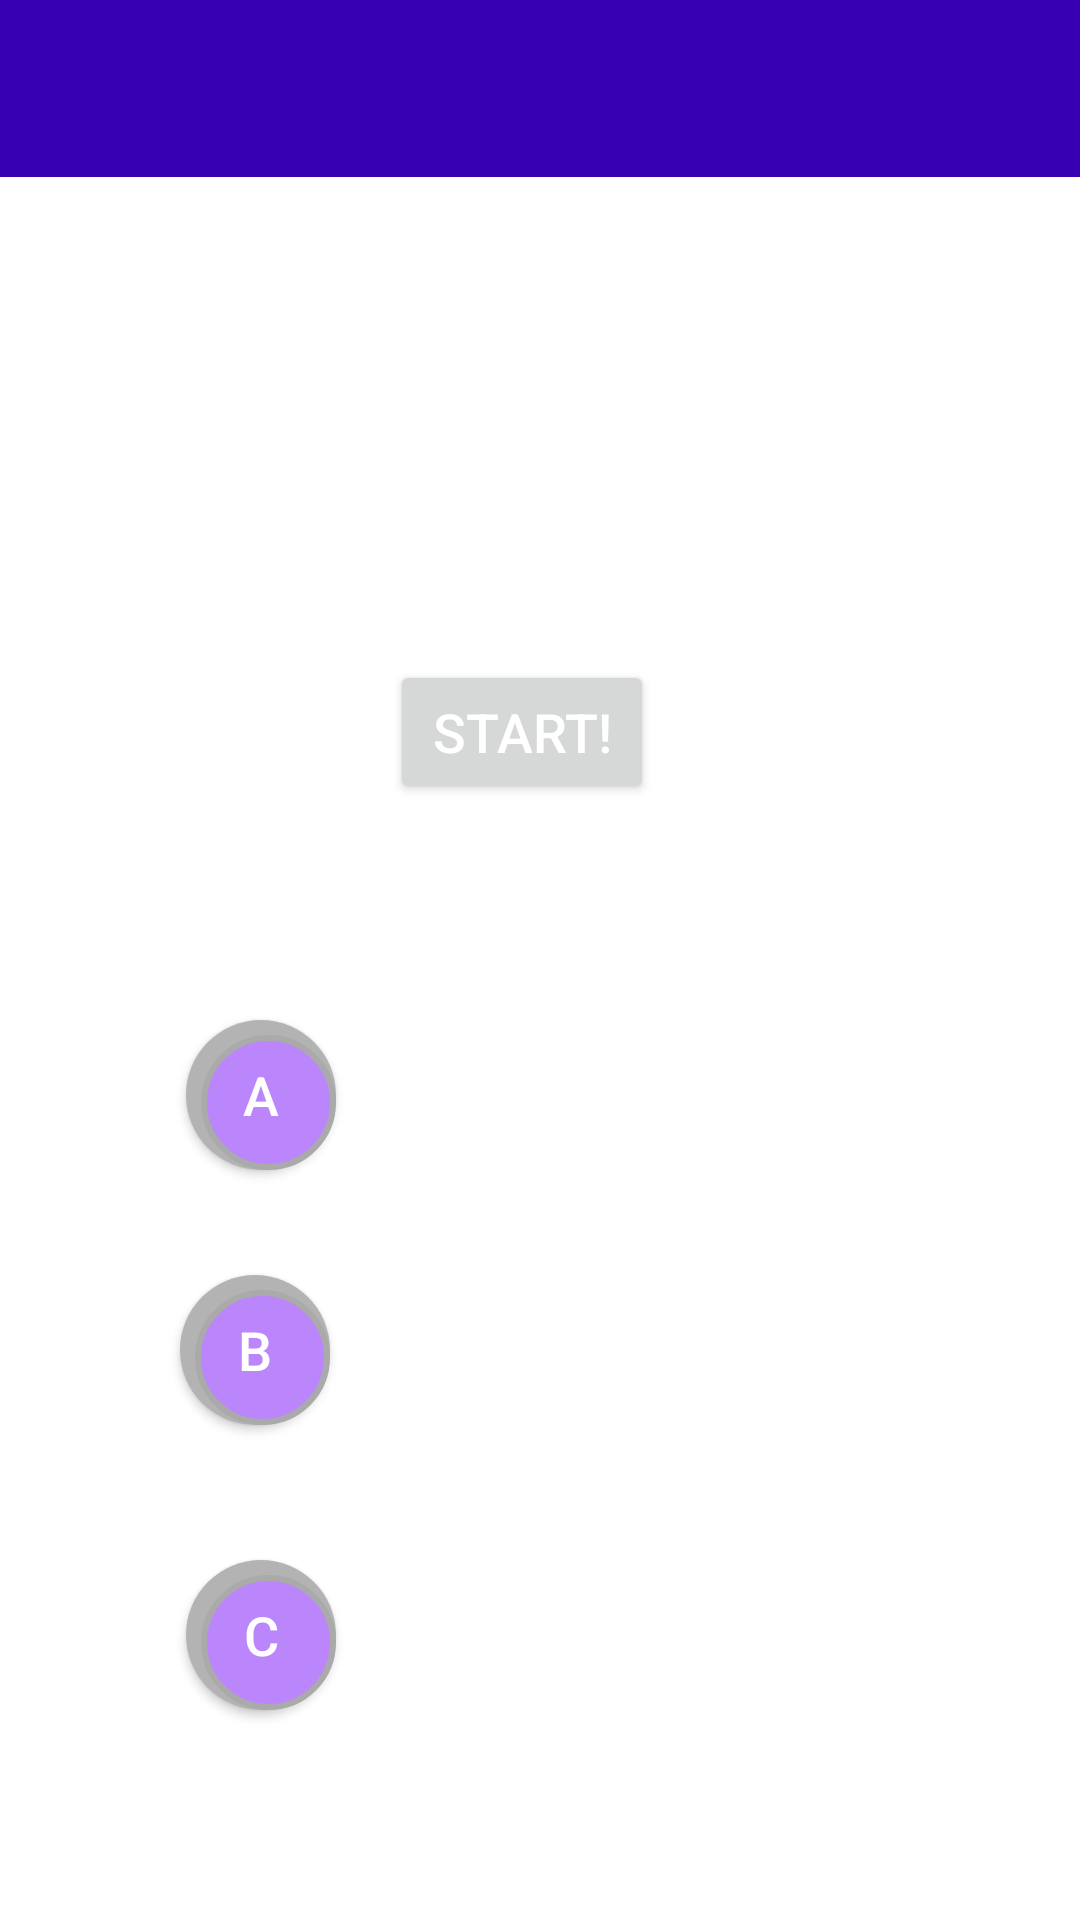

Layout XML and referenced resources for this Android screen:
<!-- AndroidManifest.xml: application theme Theme.Java -->
<!-- res/layout/activity_menu.xml -->
<?xml version="1.0" encoding="utf-8"?>

<RelativeLayout xmlns:android="http://schemas.android.com/apk/res/android"
    xmlns:tools="http://schemas.android.com/tools"
    android:layout_width="match_parent"
    android:layout_height="match_parent"
    tools:ignore="ExtraText">

    
    <androidx.appcompat.widget.Toolbar
        android:id="@+id/toolbar"
        android:layout_width="match_parent"
        android:layout_height="wrap_content"
        android:background="@color/purple_700"
        android:theme="@style/ThemeOverlay.AppCompat.Dark.ActionBar">

        <TextView
            android:id="@+id/usernameTextView"
            android:drawableStart="@drawable/baseline_person_24_white"
            android:layout_width="wrap_content"
            android:layout_height="wrap_content"
            android:textColor="@android:color/white"
            android:textSize="20sp"
            android:layout_gravity="center_vertical"
            android:padding="16dp" />
    </androidx.appcompat.widget.Toolbar>


    <ImageView
        android:id="@+id/myImageView"
        android:layout_width="match_parent"
        android:layout_height="match_parent"
        android:layout_below="@id/toolbar"
        android:layout_alignParentBottom="true"
        android:layout_marginTop="-2dp"
        android:layout_marginBottom="2dp"
        android:contentDescription="@string/level_path_description"
        android:scaleType="fitXY"
        android:src="@drawable/menu" />

    <Button
        android:id="@+id/levelButton1"
        android:layout_width="50dp"
        android:layout_height="50dp"
        android:layout_alignParentLeft="true"
        android:layout_gravity="center"
        android:layout_marginLeft="62dp"
        android:layout_marginTop="340dp"
        android:background="@drawable/ripple_effect"
        android:elevation="4dp"
        android:gravity="center"
        android:text="A"
        android:textColor="@android:color/white"
        android:textSize="18sp" />

    <Button
        android:id="@+id/levelButton2"
        android:layout_width="50dp"
        android:layout_height="50dp"
        android:layout_alignParentLeft="true"
        android:layout_gravity="center"
        android:layout_marginLeft="62dp"
        android:layout_marginTop="520dp"
        android:background="@drawable/ripple_effect"
        android:elevation="4dp"
        android:gravity="center"
        android:text="C"
        android:textColor="@android:color/white"
        android:textSize="18sp" />
    <Button
        android:id="@+id/levelButton3"
        android:layout_width="50dp"
        android:layout_height="50dp"
        android:layout_alignParentLeft="true"
        android:layout_gravity="center"
        android:layout_marginLeft="60dp"
        android:layout_marginTop="425dp"
        android:background="@drawable/ripple_effect"
        android:elevation="4dp"
        android:gravity="center"
        android:text="B"
        android:textColor="@android:color/white"
        android:textSize="18sp" />



    <Button
        android:id="@+id/flash_button"
        android:layout_width="wrap_content"
        android:layout_height="wrap_content"
        android:layout_marginLeft="130dp"
        android:layout_marginTop="220dp"
        android:gravity="center"
        android:text="Start!"
        android:textColor="@android:color/white"
        android:textSize="18sp"
        tools:ignore="SpeakableTextPresentCheck" />



</RelativeLayout>
<!-- resources referenced by this layout -->
<resources>
  <color name="purple_700">#FF3700B3</color>
  <!-- drawable ripple_effect (drawable) -->
  <ripple xmlns:android="http://schemas.android.com/apk/res/android"
      android:color="?android:colorControlHighlight">
      <item android:drawable="@drawable/circular_button_background" /> 
  </ripple>
  <string name="level_path_description">Description of the level path image</string>
  <style name="Theme.Java" parent="Theme.MaterialComponents.DayNight.DarkActionBar">
          
          <item name="colorPrimary">@color/lavender</item>
          <item name="colorPrimaryVariant">@color/lavender</item>
          <item name="colorOnPrimary">@color/white</item>
          
          <item name="colorSecondary">@color/teal_200</item>
          <item name="colorSecondaryVariant">@color/teal_700</item>
          <item name="colorOnSecondary">@color/black</item>
          
          
          <item name="android:windowFullscreen">true</item>
      </style>
  <!-- drawable circular_button_background (drawable) -->
  <layer-list xmlns:android="http://schemas.android.com/apk/res/android">
  
      
      <item>
          <shape android:shape="oval">
              <solid android:color="#B3B3B3" /> 
              <size android:width="100dp" android:height="100dp" />
          </shape>
      </item>
  
      
      <item android:top="5dp" android:left="5dp">
          <shape android:shape="oval">
              <solid android:color="@color/purple_200" /> 
              <corners android:radius="50dp" /> 
              <stroke
                  android:width="2dp"
                  android:color="@android:color/darker_gray" /> 
              <size android:width="100dp" android:height="100dp" />
          </shape>
      </item>
  
  </layer-list>
  <color name="lavender">#8692f7</color>
  <color name="white">#FFFFFFFF</color>
  <color name="teal_200">#FF03DAC5</color>
  <color name="teal_700">#FF018786</color>
  <color name="black">#FF000000</color>
  <color name="purple_200">#FFBB86FC</color>
</resources>
